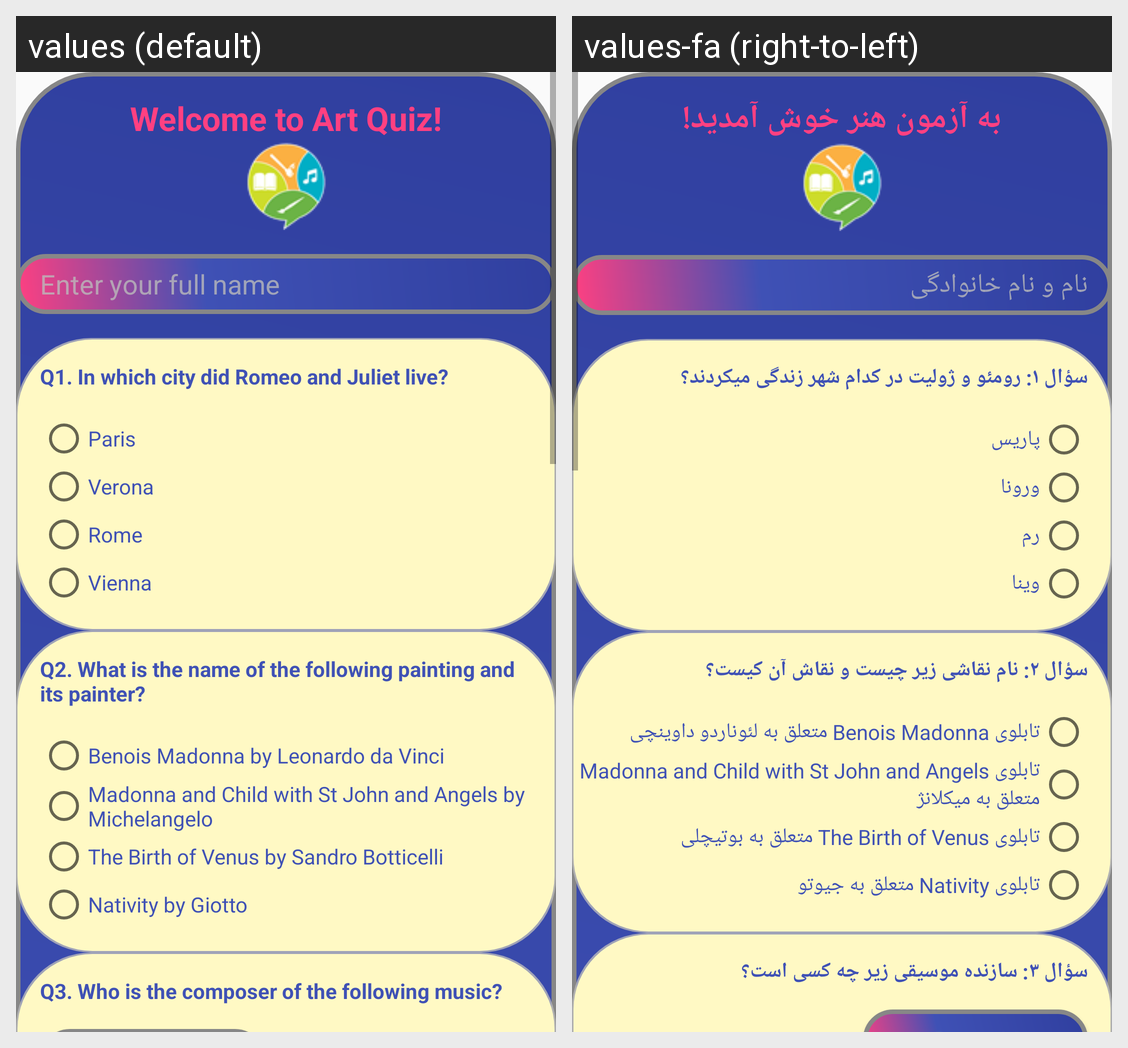

The Android screen above is rendered under two locales of the same app. Produce the string resources it draws, with the default and per-locale values.
Android screen res/layout/activity_main.xml rendered under 2 locales, left to right: values (default), values-fa (right-to-left). Device: Nexus 5 (rendered at 1080×1920; each locale shown at half size, 540×960, under a caption strip naming it); theme AppTheme.
Strings drawn on this screen, with the default value and each locale's value (text and hints the layout hard-codes, and strings that could not be matched under every locale, appear in the picture but are not listed):

title
  values: Welcome to Art Quiz!
  values-fa: به آزمون هنر خوش آمدید!

enter_name
  values: Enter your full name
  values-fa: نام و نام خانوادگی

question1
  values: Q1. In which city did Romeo and Juliet live?
  values-fa: سؤال ۱: رومئو و ژولیت در کدام شهر زندگی میکردند؟

q1_rd1
  values: Paris
  values-fa: پاریس

q1_rd2
  values: Verona
  values-fa: ورونا

q1_rd3
  values: Rome
  values-fa: رم

q1_rd4
  values: Vienna
  values-fa: وینا

question2
  values: Q2. What is the name of the following painting and its painter?
  values-fa: سؤال ۲: نام نقاشی زیر چیست و نقاش آن کیست؟

q2_rd1
  values: Benois Madonna by Leonardo da Vinci
  values-fa: تابلوی Benois Madonna متعلق به لئوناردو داوینچی

q2_rd2
  values: Madonna and Child with St John and Angels by Michelangelo
  values-fa: تابلوی Madonna and Child with St John and Angels متعلق به میکلانژ

q2_rd3
  values: The Birth of Venus by Sandro Botticelli
  values-fa: تابلوی The Birth of Venus متعلق به بوتیچلی

q2_rd4
  values: Nativity by Giotto
  values-fa: تابلوی Nativity متعلق به جیوتو

question3
  values: Q3. Who is the composer of the following music?
  values-fa: سؤال ۳: سازنده موسیقی زیر چه کسی است؟
